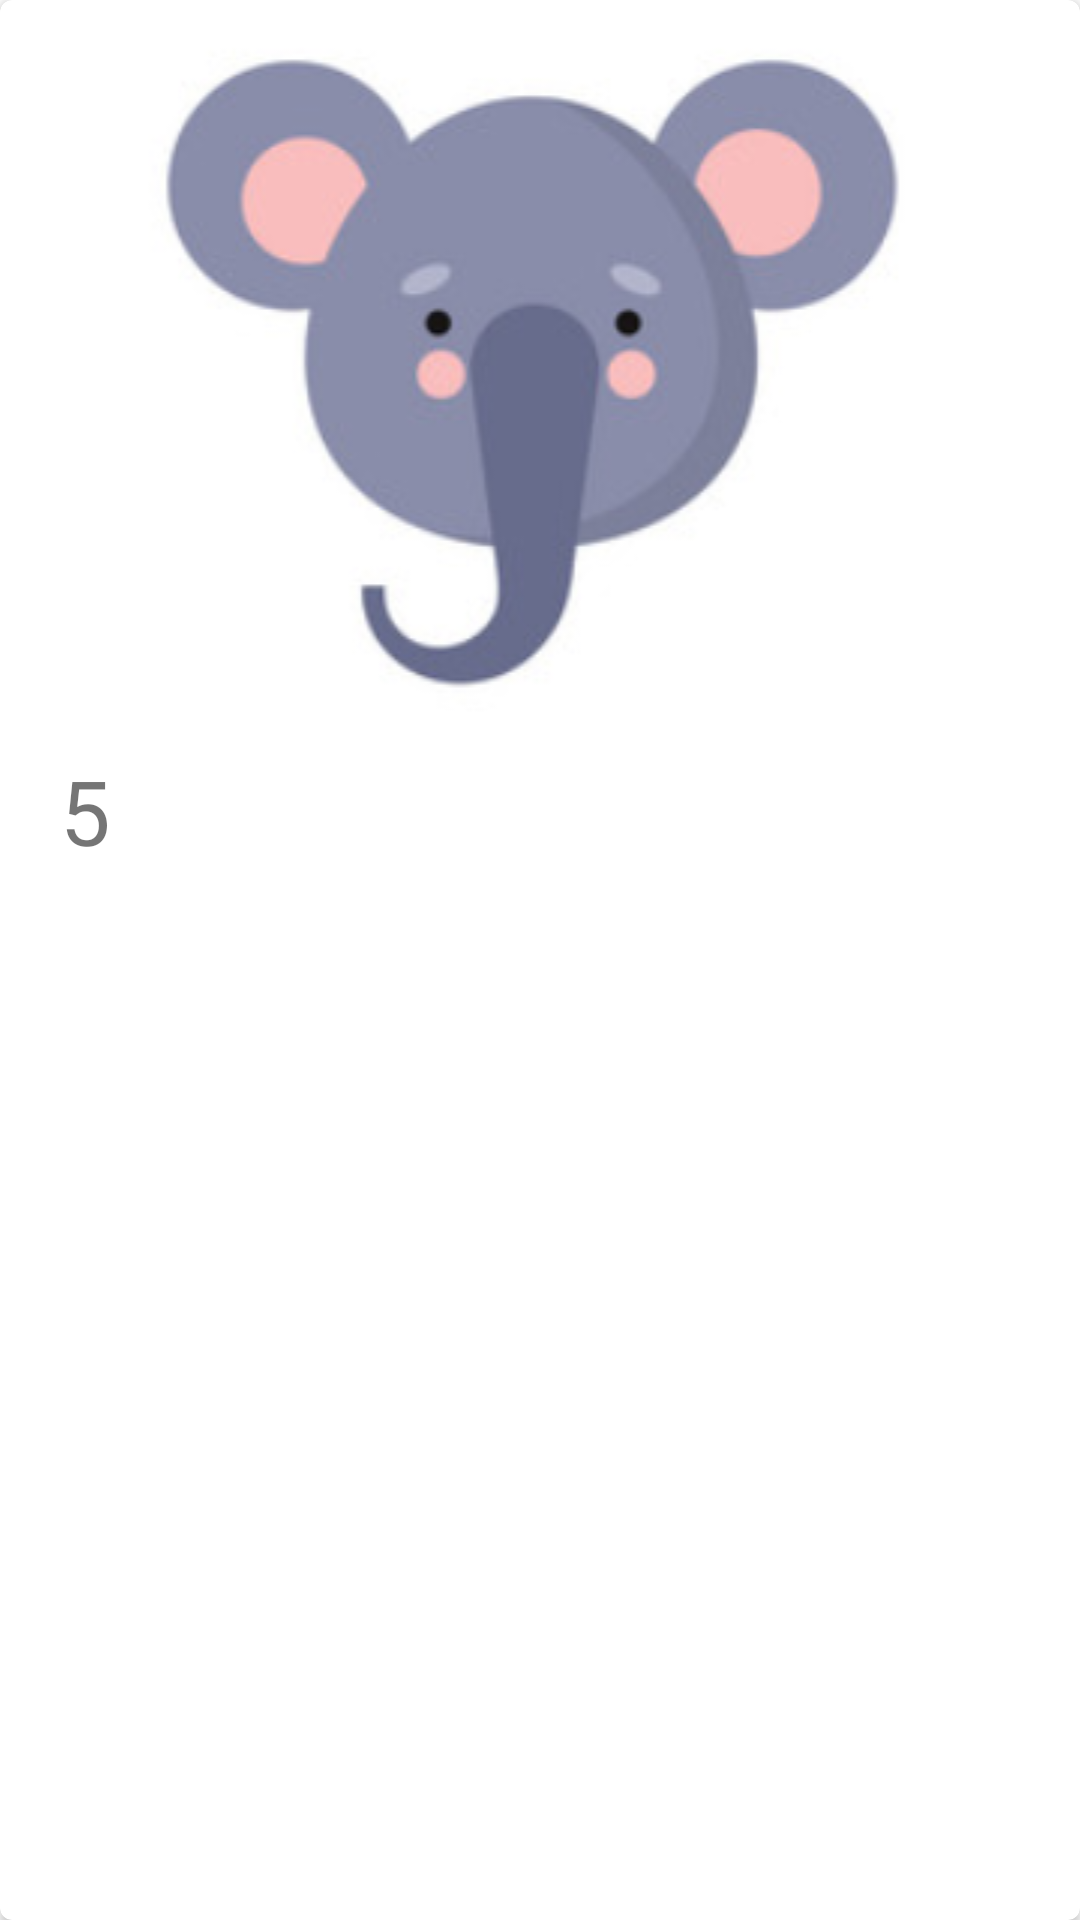

Layout XML and referenced resources for this Android screen:
<!-- AndroidManifest.xml: application theme Theme.Curso3Semana3 -->
<!-- res/layout/cardview_profile.xml -->
<?xml version="1.0" encoding="utf-8"?>
<androidx.cardview.widget.CardView
    xmlns:android="http://schemas.android.com/apk/res/android"
    xmlns:app="http://schemas.android.com/apk/res-auto"
    android:id="@+id/cvProfile"
    android:layout_width="match_parent"
    android:layout_height="wrap_content"
    android:layout_marginBottom="5dp"
    app:cardCornerRadius="4dp"
    >

    <LinearLayout
        android:layout_width="match_parent"
        android:layout_height="match_parent"
        android:orientation="vertical"
        >
        <ImageView
            android:id="@+id/iv_profilefoto"
            android:layout_width="match_parent"
            android:layout_height="wrap_content"
            android:src="@drawable/petfaces02"
            />
        <LinearLayout
            android:layout_width="match_parent"
            android:layout_height="wrap_content"
            android:orientation="horizontal"
            >

            <TextView
                android:id="@+id/tv_profilefotolikes"
                android:layout_width="wrap_content"
                android:layout_height="wrap_content"
                android:text="5"
                android:textSize="30sp"
                android:layout_marginLeft="20dp"/>

            <ImageView
                android:layout_width="30dp"
                android:layout_height="30dp"
                android:src="@drawable/boneyellow"
                android:layout_gravity="center_vertical"
                android:layout_marginLeft="20dp"/>

        </LinearLayout>

    </LinearLayout>

</androidx.cardview.widget.CardView>
<!-- resources referenced by this layout -->
<resources>
  <!-- drawable petfaces02: png bitmap (drawable-v24, 41851 bytes) -->
  <style name="Theme.Curso3Semana3" parent="Theme.MaterialComponents.DayNight.NoActionBar">
          
          <item name="colorPrimary">@color/purple_500</item>
          <item name="colorPrimaryVariant">@color/purple_700</item>
          <item name="colorOnPrimary">@color/white</item>
          
          <item name="colorSecondary">@color/teal_200</item>
          <item name="colorSecondaryVariant">@color/teal_700</item>
          <item name="colorOnSecondary">@color/black</item>
          
          <item name="android:statusBarColor" tools:targetApi="l">?attr/colorPrimaryVariant</item>
          
      </style>
  <!-- not gathered from this repository: default colours our renderer supplied (Android Studio template values) -->
  <color name="purple_500">#FF6200EE</color>
  <color name="purple_700">#FF3700B3</color>
  <color name="teal_200">#FF03DAC5</color>
  <color name="teal_700">#FF018786</color>
  <color name="black">#FF000000</color>
  <color name="white">#FFFFFFFF</color>
</resources>
